Image classification data set "dataset" (adityverma11/silicon_forge_PS01_defect_detection on GitHub). Class labels (7): bridge defect, clean no defect, crack defect, LER, open circuit defect, scratch defect, vias defect.

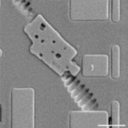
Label: scratch defect

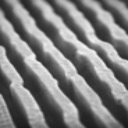
Label: LER

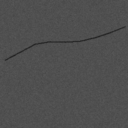
Label: crack defect

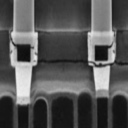
Label: vias defect

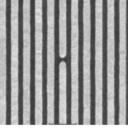
Label: open circuit defect

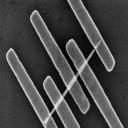
Label: bridge defect
